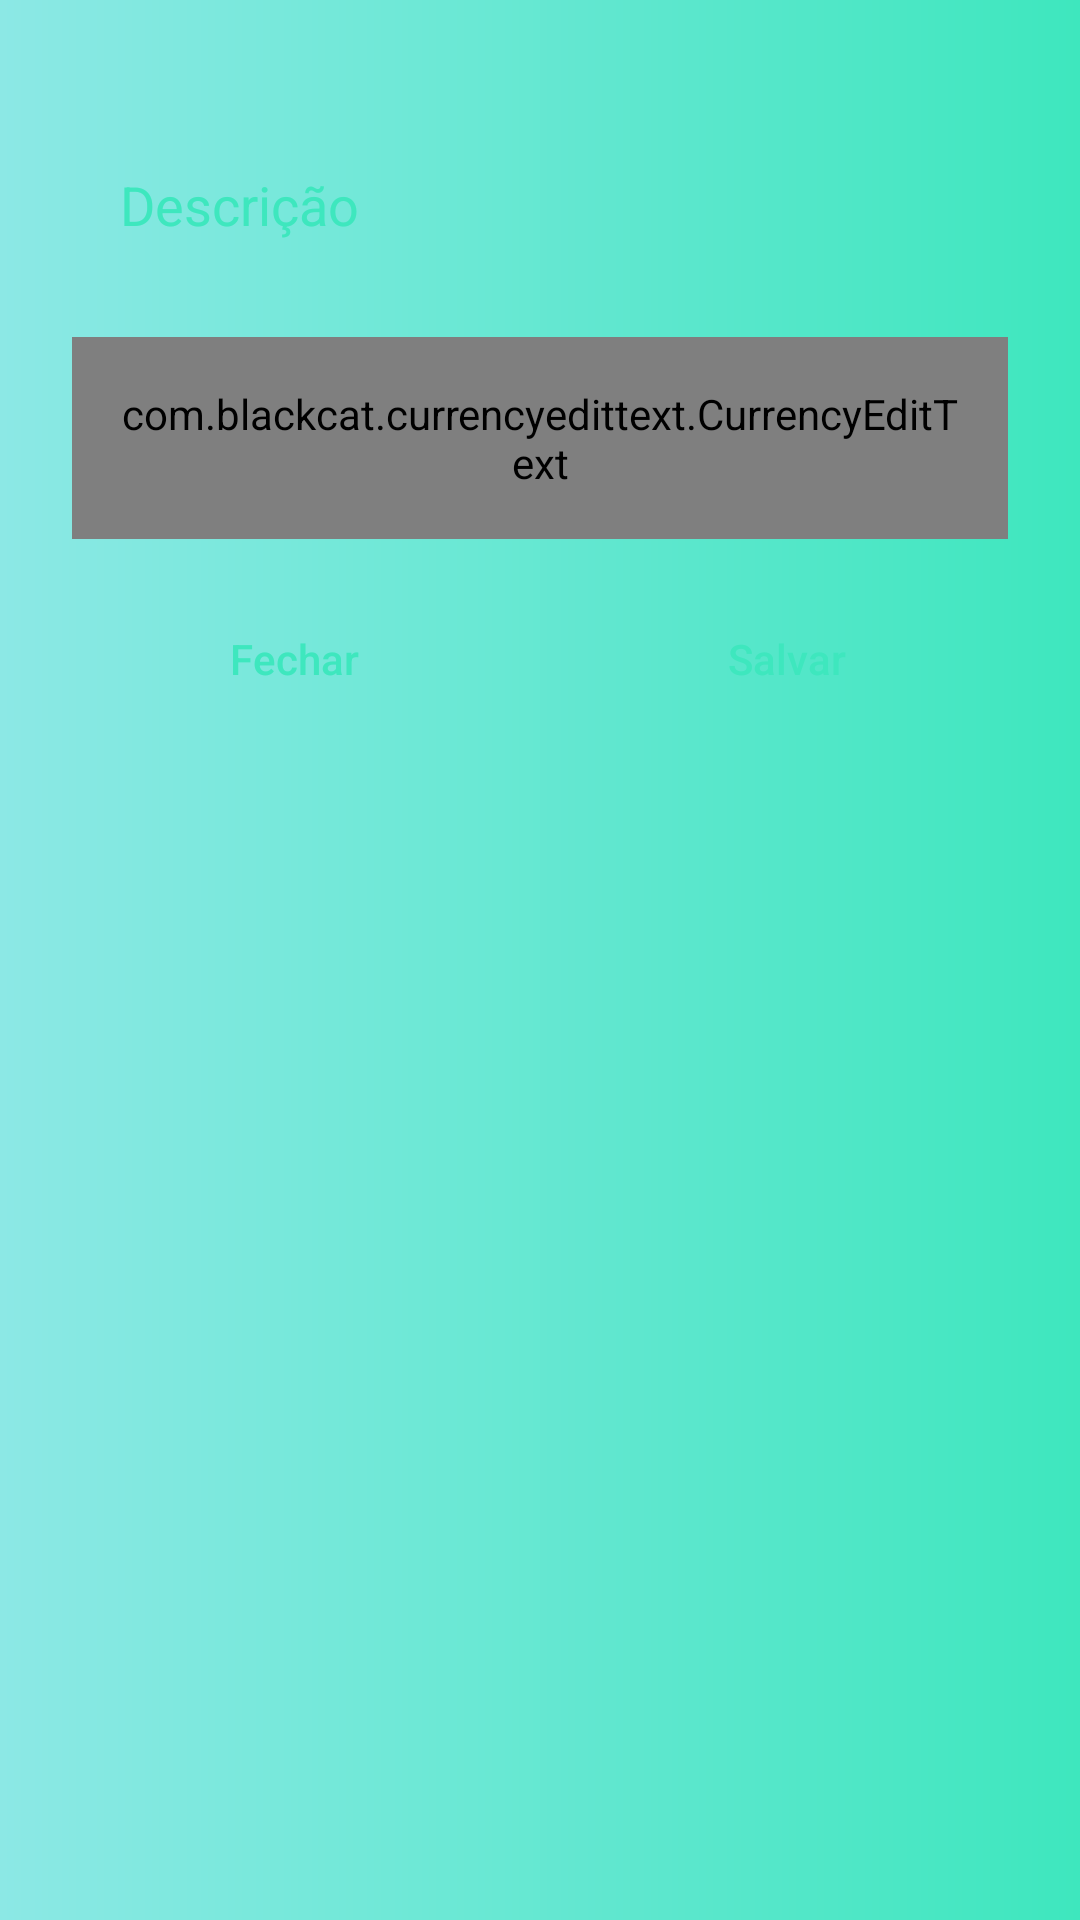

Write the Android layout XML for this screen, with the resource values it uses.
<!-- AndroidManifest.xml: application theme Theme.Ferinha -->
<!-- res/layout/layout_dialog_ganhos.xml -->
<?xml version="1.0" encoding="utf-8"?>
<LinearLayout xmlns:android="http://schemas.android.com/apk/res/android"
    android:layout_width="match_parent"
    android:layout_height="wrap_content"
    xmlns:tools="http://schemas.android.com/tools"
    xmlns:app="http://schemas.android.com/apk/res-auto"
    android:orientation="vertical"
    android:padding="24dp"
    android:background="@drawable/bg_ganhos">

    <EditText
        android:id="@+id/edt_description"
        android:layout_width="match_parent"
        android:layout_height="wrap_content"
        android:layout_marginTop="16dp"
        android:textColorHint="#3EE7BE"
        android:textColor="#3EE7BE"
        android:inputType="textCapWords|textNoSuggestions"
        android:background="@drawable/bg_edit"
        android:hint="@string/edt_hint_description"
        android:padding="16dp" />

    <com.blackcat.currencyedittext.CurrencyEditText
        android:id="@+id/edt_value"
        android:layout_width="match_parent"
        android:layout_height="wrap_content"
        android:layout_marginTop="16dp"
        android:textColor="#3EE7BE"
        android:background="@drawable/bg_edit"
        android:padding="16dp"
        />

    <LinearLayout
        android:layout_width="match_parent"
        android:layout_height="wrap_content"
        android:layout_marginTop="16dp"
        android:orientation="horizontal">

        <android.widget.Button
            android:id="@+id/btn_close"
            android:layout_width="match_parent"
            android:layout_height="wrap_content"
            android:layout_marginEnd="8dp"
            android:layout_weight="1"
            android:textColor="#3EE7BE"
            style="?android:attr/borderlessButtonStyle"
            android:textAllCaps="false"
            android:background="@drawable/bg_btn"
            android:text="@string/btn_text_close"/>

        <ProgressBar
            android:id="@+id/progress_bar"
            android:layout_width="match_parent"
            android:layout_height="wrap_content"
            android:visibility="gone"
            tools:visibility="visible"
            android:indeterminateTint="@color/white"
            android:layout_weight="1"/>

        <android.widget.Button
            android:id="@+id/btn_save"
            android:layout_width="match_parent"
            android:layout_height="wrap_content"
            android:layout_marginStart="8dp"
            android:layout_weight="1"
            android:textColor="#3EE7BE"
            style="?android:attr/borderlessButtonStyle"
            android:textAllCaps="false"
            android:background="@drawable/bg_btn"
            android:text="@string/btn_text_save"/>

    </LinearLayout>

</LinearLayout>
<!-- resources referenced by this layout -->
<resources>
  <color name="white">#FFFFFFFF</color>
  <!-- drawable bg_ganhos (drawable) -->
  <?xml version="1.0" encoding="utf-8"?>
  <shape xmlns:android="http://schemas.android.com/apk/res/android">
      <gradient
          android:startColor="#8CE8E5"
          android:endColor="#3EE7BE"
          android:angle="0"/>
  </shape>
  <string name="btn_text_close">Fechar</string>
  <string name="btn_text_save">Salvar</string>
  <string name="edt_hint_description">Descrição</string>
  <style name="Theme.Ferinha" parent="Theme.MaterialComponents.DayNight.NoActionBar">
          
          <item name="colorPrimary">@color/color_secondary</item>
          <item name="colorPrimaryVariant">@color/color_secondary</item>
          <item name="colorOnPrimary">@color/white</item>
  
          <item name="android:homeAsUpIndicator">@drawable/ic_back</item>
  
          
          <item name="colorSecondary">@color/color_secondary</item>
          <item name="colorSecondaryVariant">@color/teal_700</item>
          <item name="colorOnSecondary">@color/white</item>
          
          <item name="android:statusBarColor" tools:targetApi="l">?attr/colorPrimaryVariant</item>
          
      </style>
  <color name="color_secondary">#C378FF</color>
  <color name="teal_700">#FF018786</color>
</resources>
